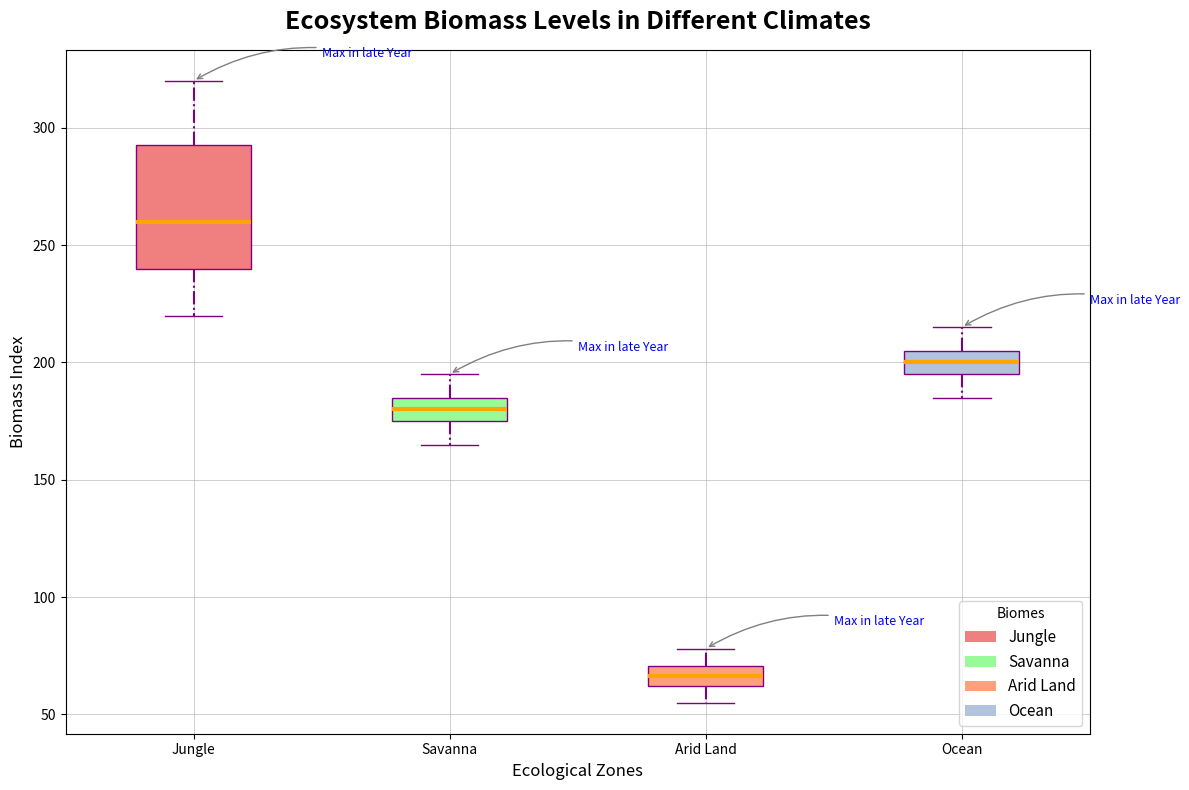

Source code (Python):
import matplotlib.pyplot as plt
import numpy as np
from matplotlib.patches import Patch

forest_biomass = [250, 270, 300, 320, 240, 260, 290, 310, 230, 250, 280, 300, 220, 230, 240, 260]
grassland_biomass = [180, 185, 190, 195, 175, 180, 185, 190, 170, 175, 180, 185, 165, 170, 175, 180]
desert_biomass = [70, 72, 75, 78, 65, 68, 70, 73, 60, 63, 65, 68, 55, 58, 60, 63]
marine_biomass = [200, 205, 210, 215, 195, 200, 205, 210, 190, 195, 200, 205, 185, 190, 195, 200]

biomass_data = [
    forest_biomass,
    grassland_biomass,
    desert_biomass,
    marine_biomass
]

# Randomly altered ecosystems
ecosystems = ["Jungle", "Savanna", "Arid Land", "Ocean"]

fig, ax = plt.subplots(1, 1, figsize=(12, 8))

boxplots = ax.boxplot(biomass_data, patch_artist=True,
                    boxprops=dict(facecolor='lightgreen', color='purple'),
                    whiskerprops=dict(color='purple', linestyle='-.', linewidth=1.5),
                    capprops=dict(color='purple', linestyle='-'),
                    medianprops=dict(color='orange', linewidth=3),
                    flierprops=dict(marker='x', color='green', alpha=0.5, markersize=7))

colors = ['lightcoral', 'palegreen', 'lightsalmon', 'lightsteelblue']
for patch, color in zip(boxplots['boxes'], colors):
    patch.set_facecolor(color)

# Randomly altered x-tick labels
ax.set_xticklabels(ecosystems)

# Randomly altered title and labels
ax.set_title('Ecosystem Biomass Levels in Different Climates', fontsize=18, fontweight='bold', pad=15)
ax.set_xlabel('Ecological Zones', fontsize=12, fontstyle='italic')
ax.set_ylabel('Biomass Index', fontsize=12, fontstyle='italic')

ax.grid(True, linestyle='-', linewidth=0.7, alpha=0.6)

legend_elements = [Patch(facecolor=color, label=ecosystem) for color, ecosystem in zip(colors, ecosystems)]
ax.legend(handles=legend_elements, title='Biomes', loc='lower right', fontsize=11)

# Updating annotations
annotations = [
    ('Max in late Year', forest_biomass.index(320), 320, 'Jungle'),
    ('Max in late Year', grassland_biomass.index(195), 195, 'Savanna'),
    ('Max in late Year', desert_biomass.index(78), 78, 'Arid Land'),
    ('Max in late Year', marine_biomass.index(215), 215, 'Ocean'),
]

for text, x, y, ecosystem in annotations:
    ecosystem_idx = ecosystems.index(ecosystem)
    ax.annotate(text, xy=(ecosystem_idx + 1, y), xytext=(ecosystem_idx + 1.5, y + 10),
                arrowprops=dict(arrowstyle='->', connectionstyle='arc3,rad=.2', color='gray'),
                fontsize=9, color='blue')

plt.tight_layout()
plt.show()
